Dataset: dataset (GitHub, hnky/dataset-lego-figures). Classes: Simpsons Apu Nahasapeemapetilon LEGO figure, Simpsons Bart Simpson LEGO figure, Simpsons Chief Wiggum LEGO figure, Simpsons Dr Hibbert LEGO figure, Simpsons Grandpa Simpson LEGO figure, Simpsons Homer Simpson LEGO figure, Simpsons Itchy LEGO figure, simpsons krusty the clown, Simpsons Lisa Simpson LEGO figure, Simpsons Maggie Simpson LEGO figure, Simpsons Marge Simpson LEGO figure, simpsons milhouse van houten, Simpsons Mr Burns LEGO figure, Simpsons Ned Flanders LEGO figure, Simpsons Nelson Muntz LEGO figure, Simpsons Ralph Wiggum LEGO figure, Simpsons Snowball LEGO figure, Star Wars Ackbar LEGO figure, starwars boba fett, Star Wars C-3PO LEGO figure, starwars emperor palpatine, starwars general grievous, starwars jar jar binks, starwars kit fisto, starwars luke skywalker, starwars mace windu, Star Wars R3-M2 LEGO figure, Star Wars Yoda LEGO figure, superhero Aquaman LEGO figure, superhero Bat-Mite LEGO figure, superhero Batman LEGO figure, superhero Bumblebee LEGO figure, superhero Cyborg LEGO figure, superhero Green Lantern LEGO figure, superhero Huntress LEGO figure, superhero Metamorpho LEGO figure, superhero Mister Miracle LEGO figure, superhero Sinestro LEGO figure, superhero Stargirl LEGO figure, superhero The Cheetah LEGO figure, superhero The Flash LEGO figure, superhero The Joker LEGO figure, superhero Wonder Woman LEGO figure.

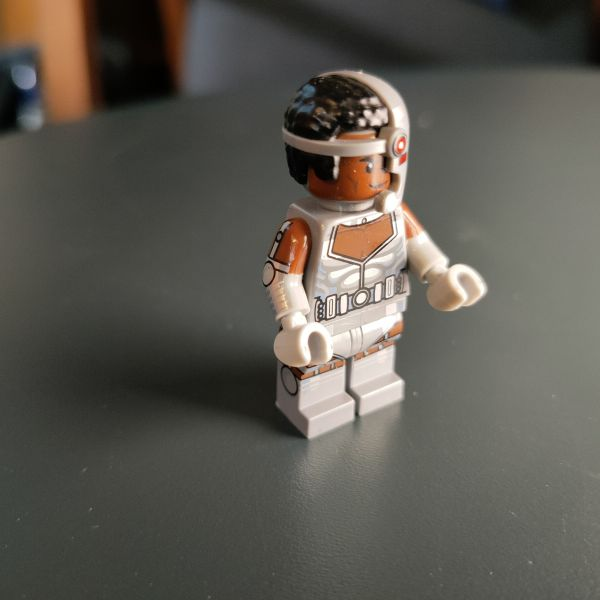
Label: superhero Cyborg LEGO figure

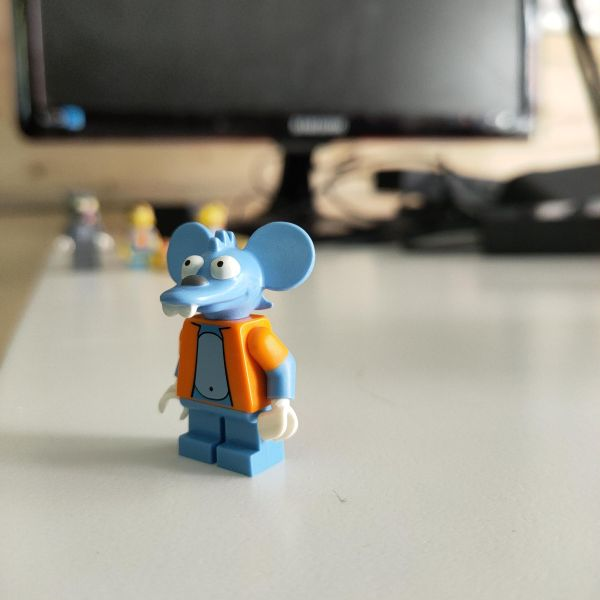
Label: Simpsons Itchy LEGO figure

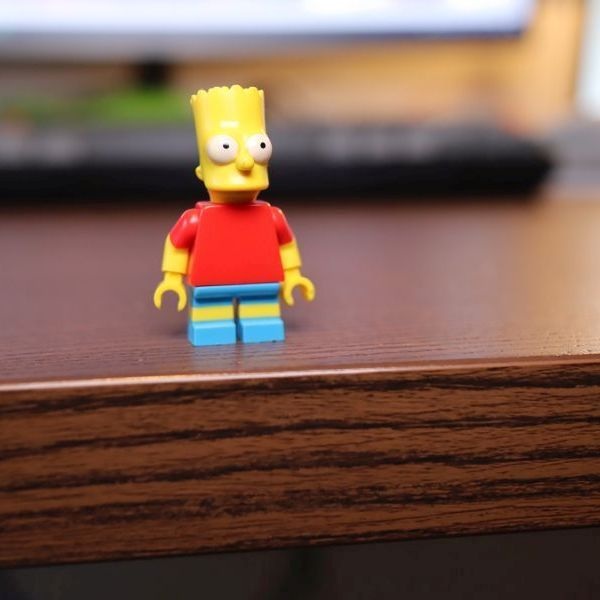
Label: Simpsons Bart Simpson LEGO figure

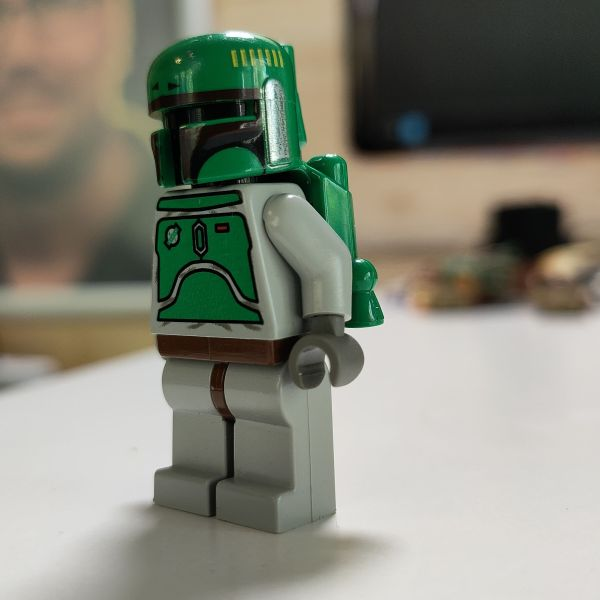
Label: starwars boba fett

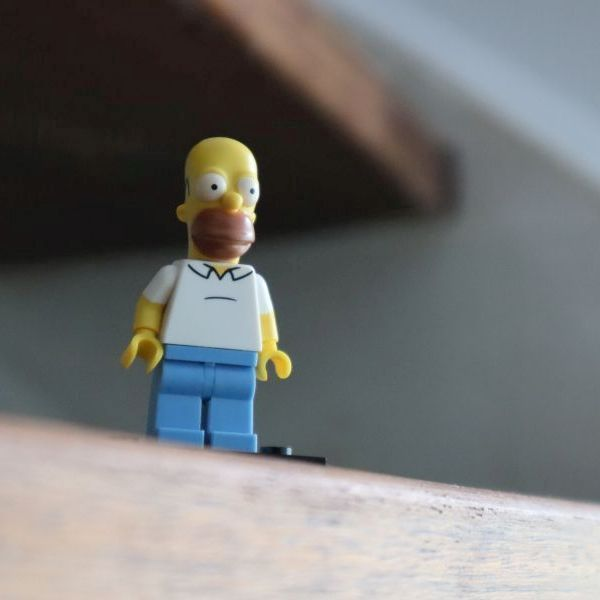
Label: Simpsons Homer Simpson LEGO figure

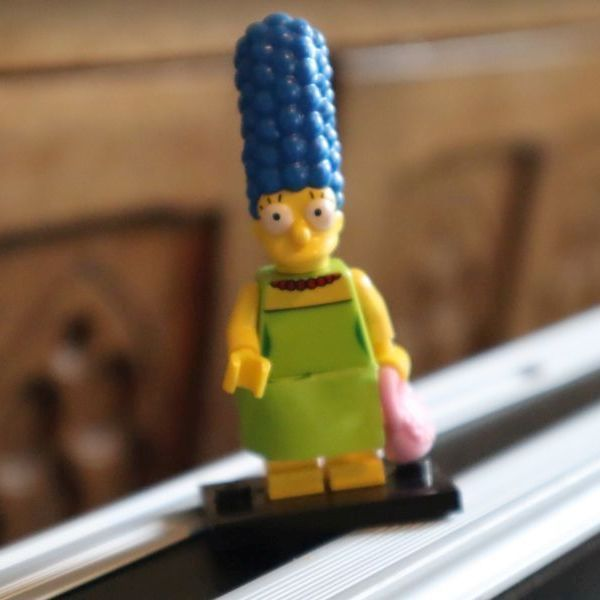
Label: Simpsons Marge Simpson LEGO figure
